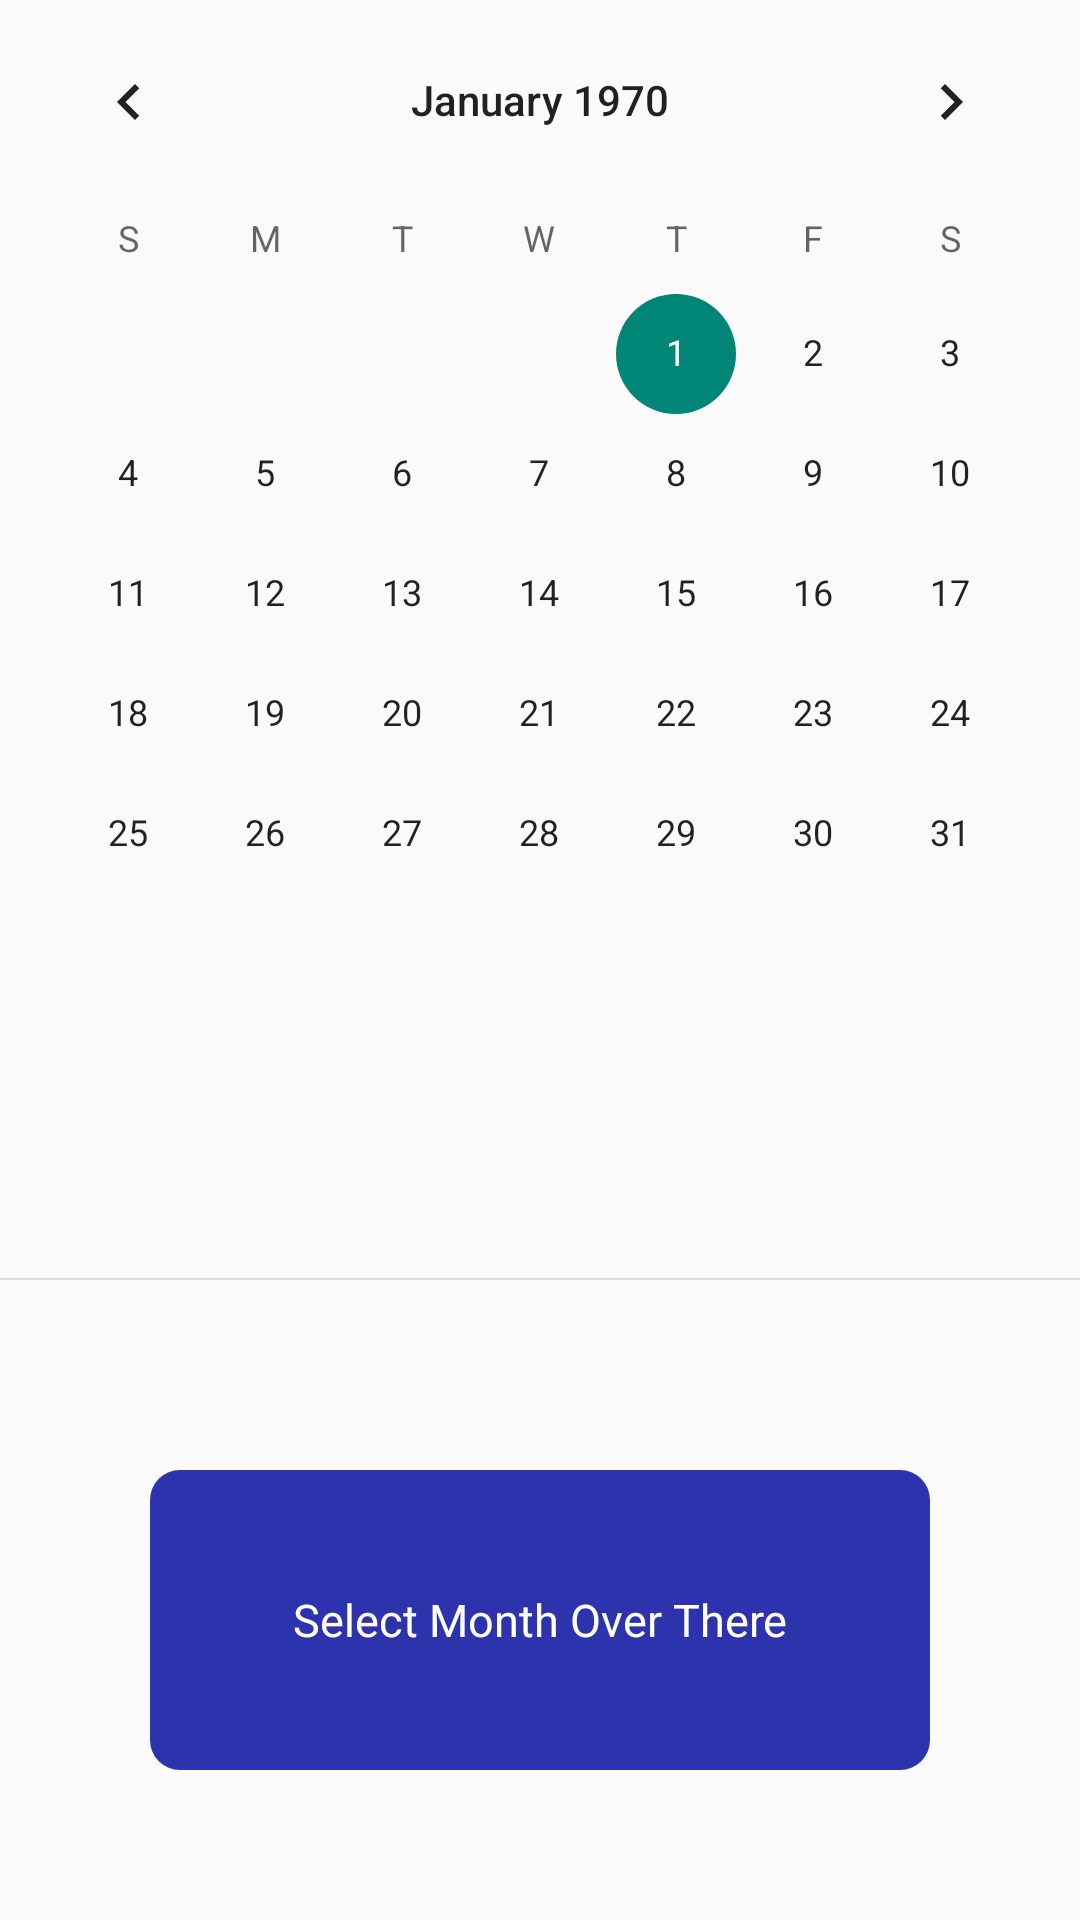

Layout XML and referenced resources for this Android screen:
<!-- AndroidManifest.xml: application theme Theme.MyApplication -->
<!-- res/layout/fragment_home.xml -->
<?xml version="1.0" encoding="utf-8"?>
<LinearLayout xmlns:android="http://schemas.android.com/apk/res/android"
    xmlns:tools="http://schemas.android.com/tools"
    android:layout_width="match_parent"
    android:layout_height="match_parent"
    android:orientation="vertical"
    tools:context=".UI.HomeFragment">
    <LinearLayout
        android:orientation="horizontal"
        android:layout_width="match_parent"
        android:layout_height="0dp"
        android:layout_weight="2">
        <CalendarView
            android:id="@+id/calendar"
            android:layout_width="match_parent"
            android:layout_height="match_parent">
        </CalendarView>
    </LinearLayout>
    <View
        android:layout_width="match_parent"
        android:layout_height="0.5dp"
        android:background="@color/greyish"/>

    <LinearLayout
        android:layout_gravity="bottom"
        android:gravity="bottom"
        android:layout_width="match_parent"
        android:layout_height="0dp"
        android:layout_weight="1">
        <LinearLayout
            android:layout_gravity="bottom"
            android:gravity="center"
            android:layout_width="match_parent"
            android:layout_height="100dp"
            android:layout_margin="50dp"
            android:background="@drawable/button_shape_primary">
            <TextView
                android:textColor="@color/white"
                android:layout_gravity="center"
                android:gravity="center"
                android:textSize="15sp"
                android:layout_width="match_parent"
                android:layout_height="match_parent"
                android:text="Select Month Over There"/>
        </LinearLayout>
    </LinearLayout>

</LinearLayout>
<!-- resources referenced by this layout -->
<resources>
  <color name="greyish">#E3DADA</color>
  <color name="white">#FFFFFFFF</color>
  <!-- drawable button_shape_primary (drawable) -->
  <?xml version="1.0" encoding="utf-8"?>
  <ripple xmlns:android="http://schemas.android.com/apk/res/android"
      android:color="@color/ripple_color">
      <item android:id="@android:id/mask">
          <shape android:shape="rectangle">
              <solid android:color="#2d33ac" />
              <corners android:radius="@dimen/button_dimens" />
          </shape>
      </item>
  
      <item android:id="@android:id/background">
          <shape android:shape="rectangle">
              <gradient
                  android:angle="90"
                  android:endColor="#2d33ac"
                  android:startColor="#2d33ac"
                  android:type="linear" />
              
              <corners android:radius="@dimen/button_dimens" />
          </shape>
      </item>
  </ripple>
  <style name="Theme.MyApplication" parent="Theme.AppCompat.DayNight.NoActionBar">
          
          <item name="colorPrimary">@color/purple_700</item>
          <item name="colorPrimaryVariant">@color/purple_700</item>
          <item name="colorOnPrimary">@color/white</item>
          
          <item name="colorSecondary">@color/teal_200</item>
          <item name="colorSecondaryVariant">@color/teal_700</item>
          <item name="colorOnSecondary">@color/black</item>
          
          <item name="android:windowLightStatusBar">true</item>
          <item name="android:statusBarColor">@color/limeWhite</item>
          
      </style>
  <color name="ripple_color">#8D8D8E</color>
  <dimen name="button_dimens">10dp</dimen>
  <color name="purple_700">#FF3700B3</color>
  <color name="teal_200">#FF03DAC5</color>
  <color name="teal_700">#FF018786</color>
  <color name="black">#FF000000</color>
  <color name="limeWhite">#F4F7FF</color>
</resources>
